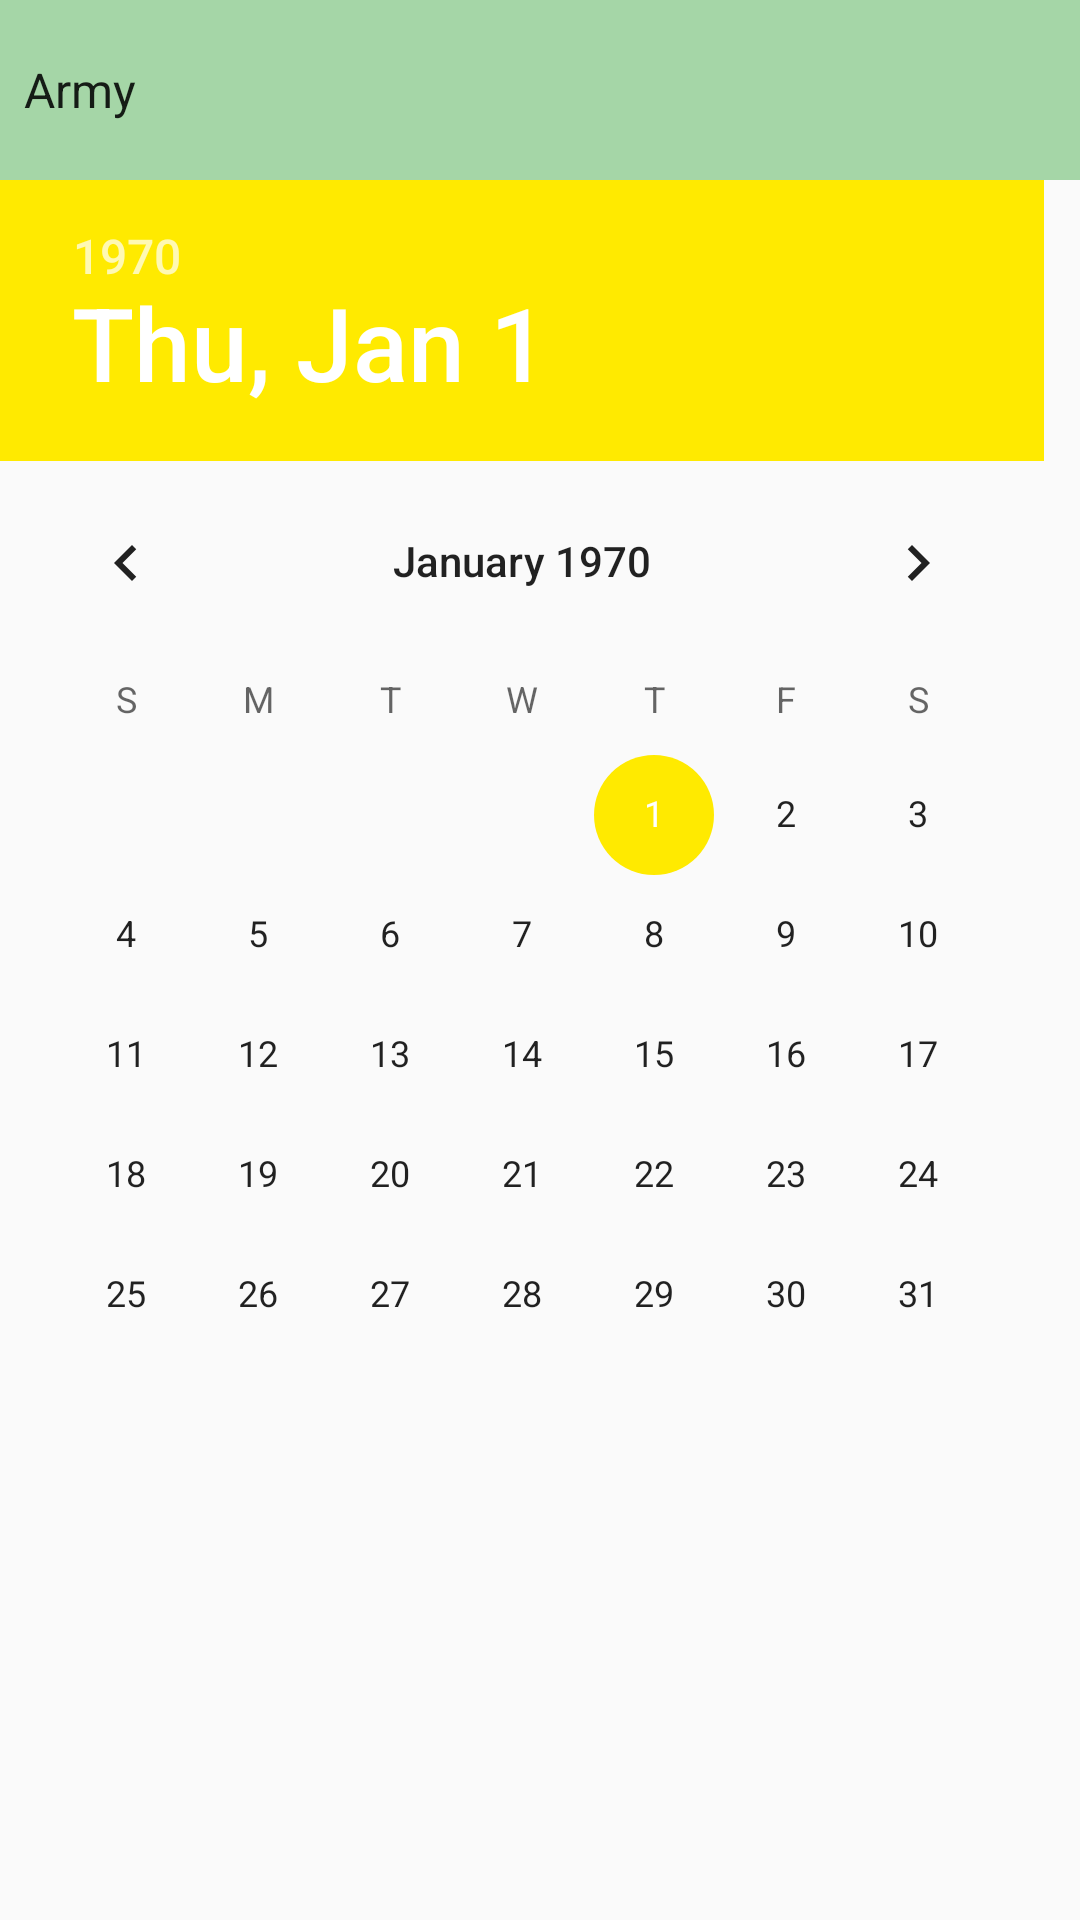

This screen was rendered from an Android layout file. Write that file and the resources it references.
<!-- AndroidManifest.xml: application theme ArmyTheme -->
<!-- res/layout/date_picker.xml -->
<?xml version="1.0" encoding="utf-8"?>
<LinearLayout xmlns:android="http://schemas.android.com/apk/res/android"
    android:layout_width="match_parent"
    android:layout_height="fill_parent"
    android:orientation="vertical">

    <ScrollView
        android:id="@+id/ll_date_picker"
        android:layout_width="match_parent"
        android:layout_height="wrap_content">

        <LinearLayout
            android:layout_width="match_parent"
            android:layout_height="wrap_content"
            android:orientation="vertical">

            <Spinner
                android:id="@+id/sp_branch_selector"
                android:layout_width="match_parent"
                android:layout_height="60dp"
                android:background="?attr/branchBackground"
                android:entries="@array/branches" />

            <DatePicker
                android:id="@+id/dp_datePicker"
                android:layout_width="match_parent"
                android:layout_height="wrap_content" />
        </LinearLayout>
    </ScrollView>
</LinearLayout>
<!-- resources referenced by this layout -->
<resources>
  <array name="branches">
          <item>@string/Army</item>
          <item>@string/Marines</item>
          <item>@string/Navy</item>
          <item>@string/Air_Force</item>
      </array>
  <style name="ArmyTheme" parent="Theme.AppCompat.Light.DarkActionBar">
          <item name="colorPrimary">#424242</item>
          <item name="colorPrimaryDark">#000000</item>
          <item name="colorAccent">#FFEA00</item>
          <item name="insignia">@drawable/insignia_pending</item>
          <item name="add">@drawable/ic_add_blk</item>
          <item name="share">@drawable/ic_share_black_24dp</item>
          <item name="settings">@drawable/ic_settings_black_24dp</item>
          <item name="camera">@drawable/ic_camera_blk</item>
          <item name="help">@drawable/ic_help</item>
          <item name="branchBackground">#A5D6A7</item>
      </style>
  <string name="Army" translatable="false">Army</string>
  <string name="Marines" translatable="false">Marines</string>
  <string name="Navy" translatable="false">Navy</string>
  <string name="Air_Force" translatable="false">Air Force</string>
  <!-- drawable insignia_pending: png bitmap (drawable, 15424 bytes) -->
</resources>
